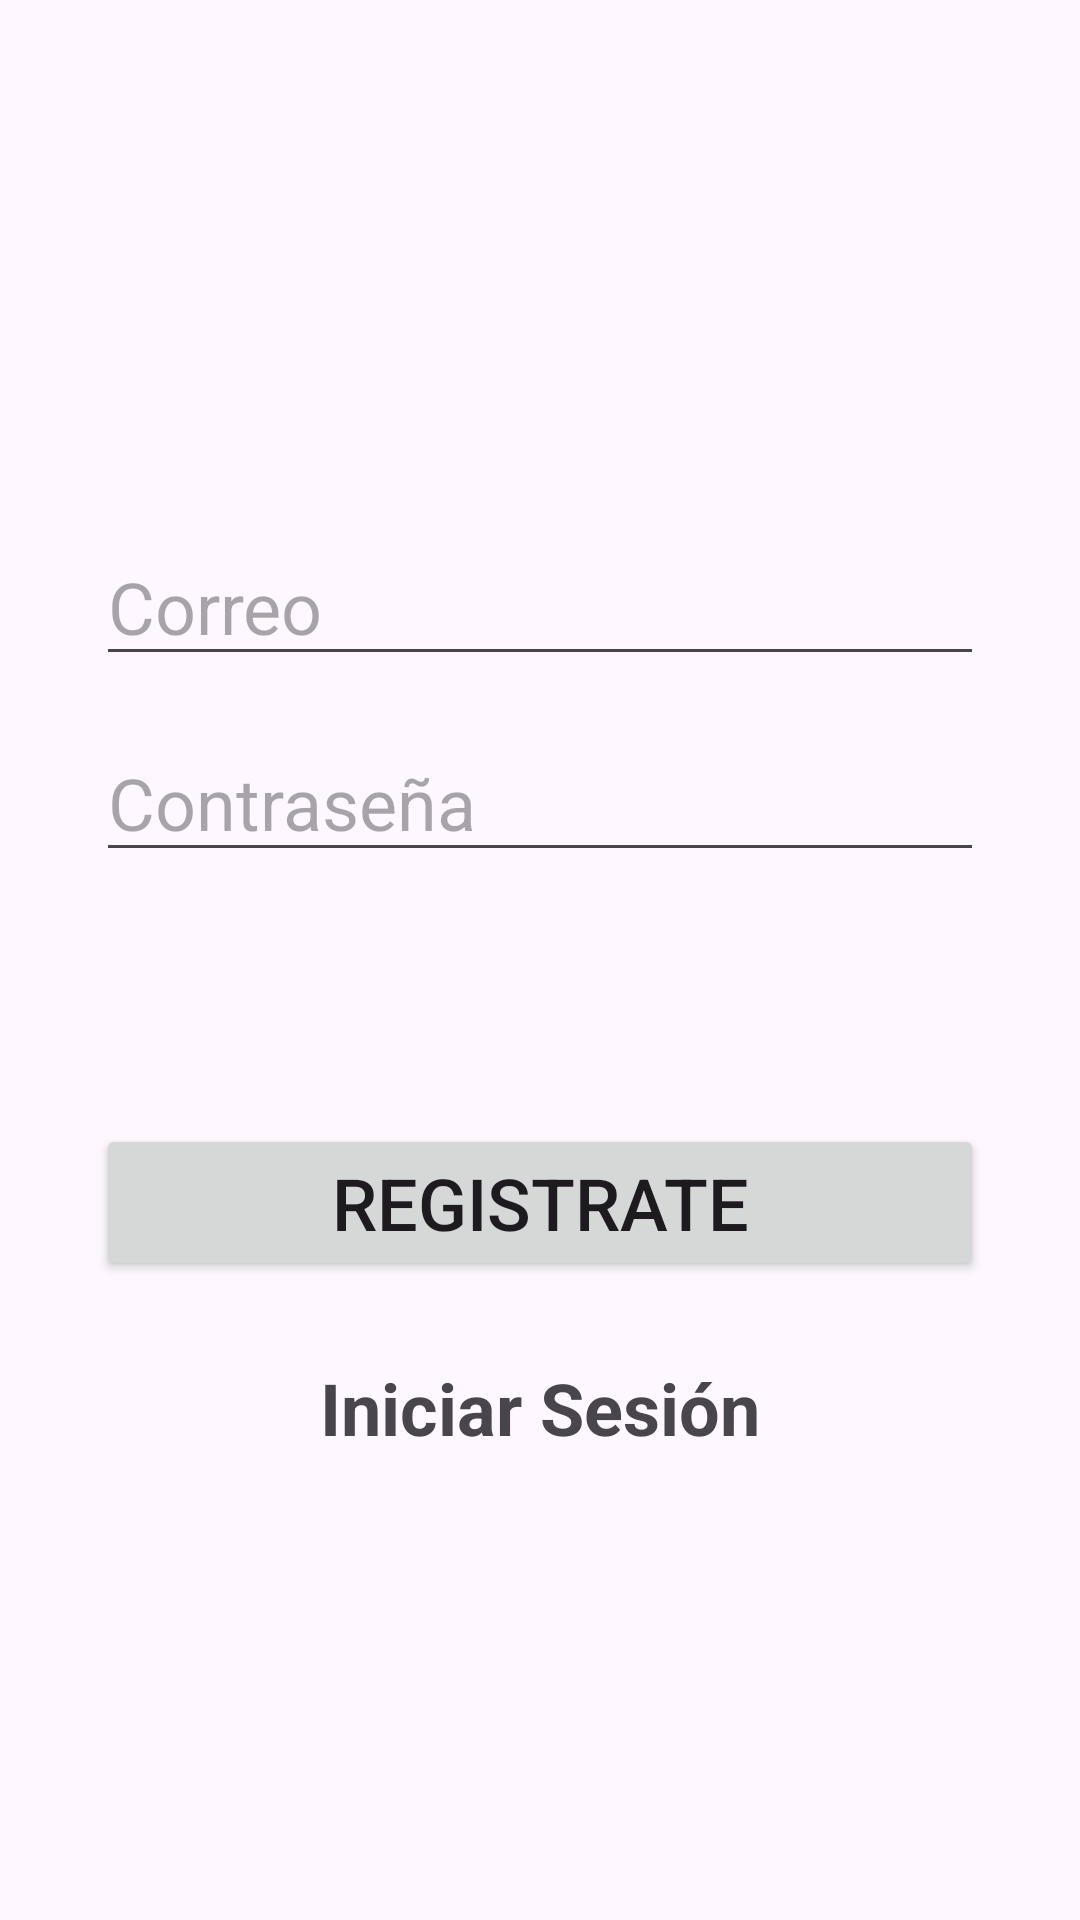

Produce the Android XML layout that renders to this screen, including the resource entries it uses.
<!-- AndroidManifest.xml: application theme Theme.ProyectoLogin -->
<!-- res/layout/activity_register.xml -->
<?xml version="1.0" encoding="utf-8"?>
<LinearLayout xmlns:android="http://schemas.android.com/apk/res/android"
    xmlns:app="http://schemas.android.com/apk/res-auto"
    xmlns:tools="http://schemas.android.com/tools"
    android:id="@+id/main"
    android:layout_width="match_parent"
    android:layout_height="match_parent"
    android:orientation="vertical"
    tools:context=".Register">

    <com.google.android.material.textfield.TextInputEditText
        android:id="@+id/txt_email"
        android:layout_width="match_parent"
        android:layout_height="wrap_content"
        android:layout_marginStart="32dp"
        android:layout_marginTop="176dp"
        android:layout_marginEnd="32dp"
        android:ems="10"
        android:hint="@string/txt_email"
        android:inputType="textEmailAddress"
        android:textSize="24sp"/>

    <com.google.android.material.textfield.TextInputEditText
        android:id="@+id/txt_password"
        android:layout_width="match_parent"
        android:layout_height="wrap_content"
        android:layout_marginStart="32dp"
        android:layout_marginTop="16dp"
        android:layout_marginEnd="32dp"
        android:ems="10"
        android:hint="@string/txt_password"
        android:inputType="textPassword"
        android:textSize="24sp" />

    <ProgressBar
        android:id="@+id/progressBar"
        android:visibility="gone"
        android:layout_width="wrap_content"
        android:layout_height="wrap_content"/>

    <Button
        android:id="@+id/btn_login"
        android:layout_width="match_parent"
        android:layout_height="wrap_content"
        android:layout_marginStart="32dp"
        android:layout_marginTop="84dp"
        android:layout_marginEnd="32dp"
        android:text="@string/txt_register"
        android:textSize="24sp" />

    <TextView
        android:textStyle="bold"
        android:textSize="24sp"
        android:layout_marginTop="26dp"
        android:gravity="center"
        android:id="@+id/registerNow"
        android:text="@string/txt_login"
        android:layout_width="match_parent"
        android:layout_height="wrap_content" />
</LinearLayout>
<!-- resources referenced by this layout -->
<resources>
  <string name="txt_email">Correo</string>
  <string name="txt_login">Iniciar Sesión</string>
  <string name="txt_password">Contraseña</string>
  <string name="txt_register">Registrate</string>
  <style name="Theme.ProyectoLogin" parent="Base.Theme.ProyectoLogin" />
  <style name="Base.Theme.ProyectoLogin" parent="Theme.Material3.DayNight.NoActionBar">
          
          
      </style>
</resources>
